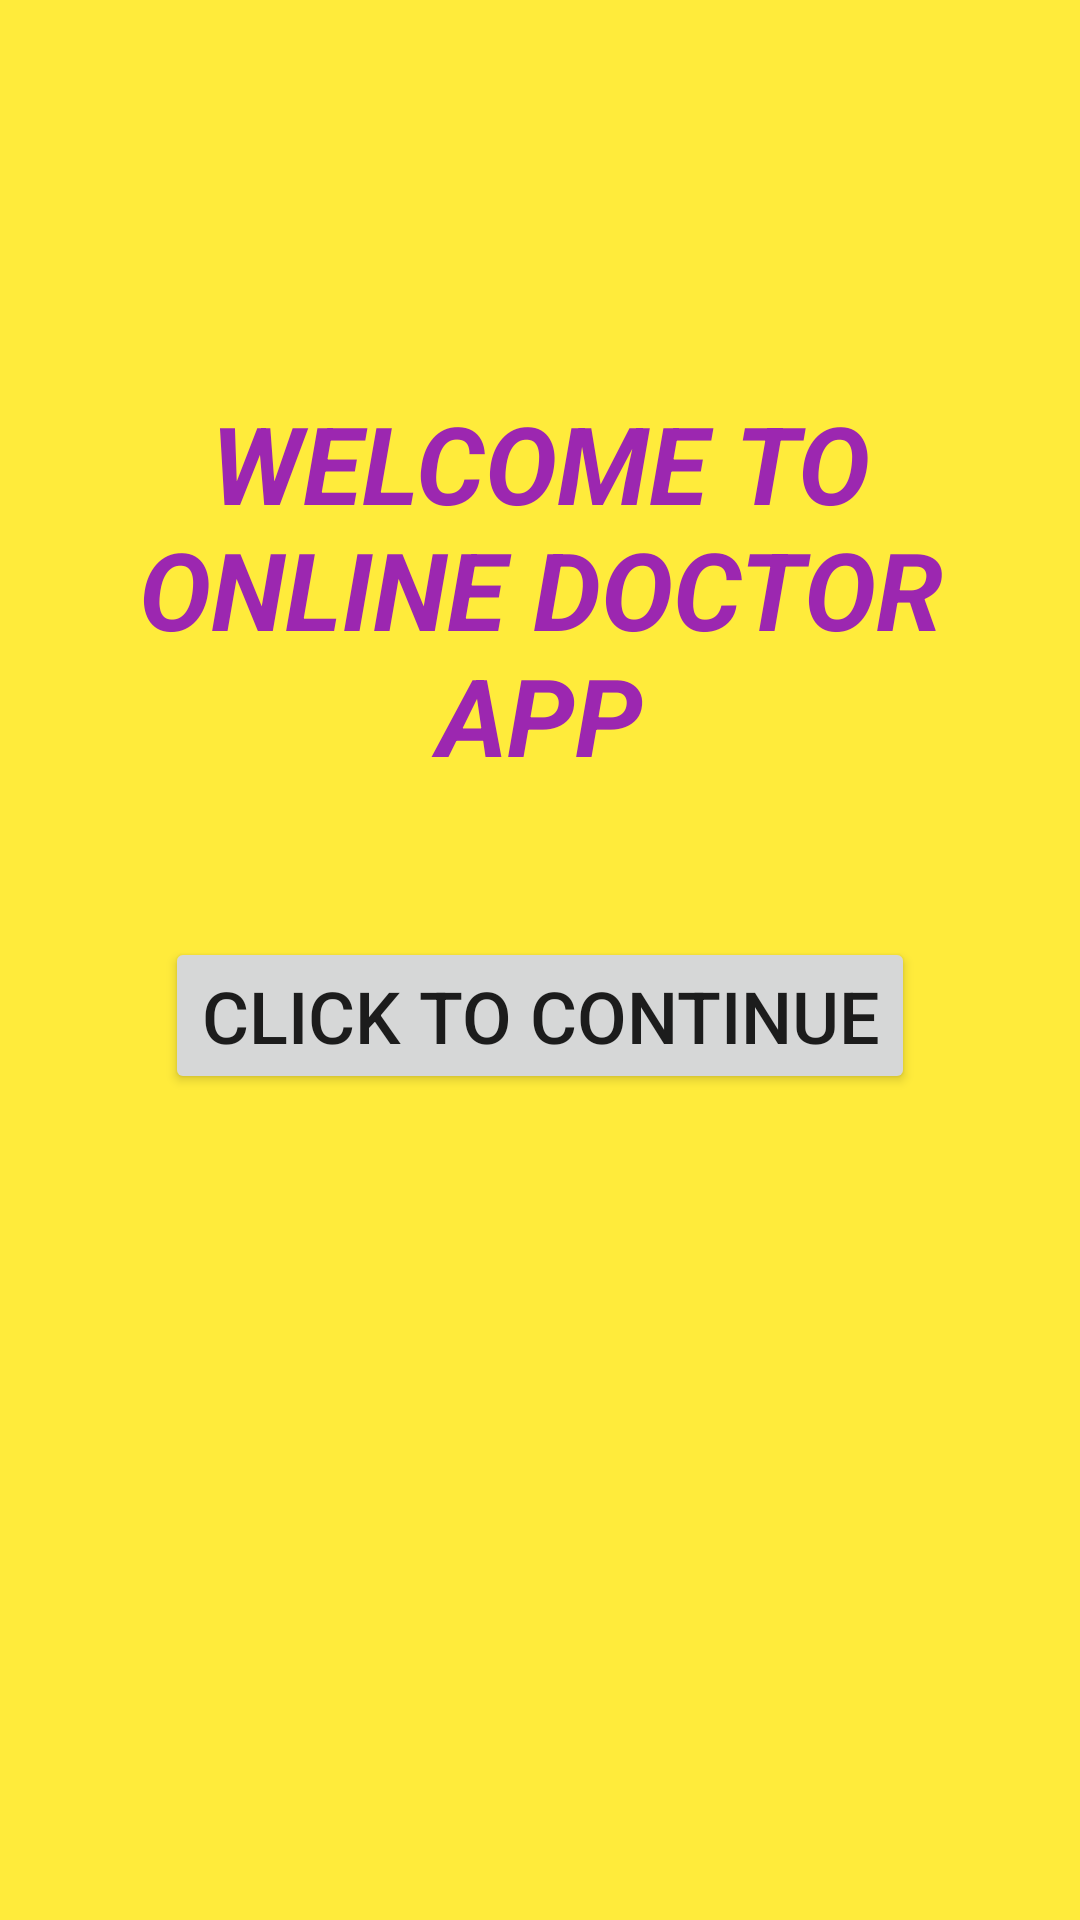

Write the Android layout XML for this screen, with the resource values it uses.
<!-- AndroidManifest.xml: application theme AppTheme -->
<!-- res/layout/activity_main.xml -->
<?xml version="1.0" encoding="utf-8"?>
<LinearLayout xmlns:android="http://schemas.android.com/apk/res/android"
    xmlns:app="http://schemas.android.com/apk/res-auto"
    xmlns:tools="http://schemas.android.com/tools"
    android:layout_width="match_parent"
    android:layout_height="match_parent"
    android:orientation="vertical"
    android:background="#ffeb3b"
    tools:context=".MainActivity">

    <ImageView
        android:id="@+id/logo"
        android:layout_width="wrap_content"
        android:layout_height="wrap_content"
        android:layout_gravity="center_horizontal"
        android:layout_marginLeft="10dp"
        android:layout_marginTop="80dp"
        android:layout_marginRight="10dp"
        android:contentDescription="@string/logo"
        android:foregroundGravity="clip_horizontal"
        app:srcCompat="@drawable/logo" />

    <TextView
        android:id="@+id/Welcome_Note"
        android:layout_width="wrap_content"
        android:layout_height="wrap_content"
        android:layout_gravity="center_horizontal"
        android:layout_marginLeft="10dp"
        android:layout_marginTop="50dp"
        android:layout_marginRight="10dp"
        android:foregroundGravity="clip_horizontal"
        android:gravity="center_horizontal"
        android:text="@string/welcome_text"
        android:textColor="#9C27B0"
        android:textSize="36sp"
        android:textStyle="bold|italic" />

    <Button
        android:id="@+id/btn_Continue"
        android:layout_width="wrap_content"
        android:layout_height="wrap_content"
        android:layout_gravity="center_horizontal"
        android:layout_marginLeft="10dp"
        android:layout_marginTop="50dp"
        android:layout_marginRight="10dp"
        android:foregroundGravity="clip_horizontal"
        android:gravity="center_horizontal"
        android:text="@string/btn_continue"
        android:textSize="24sp" />
</LinearLayout>
<!-- resources referenced by this layout -->
<resources>
  <string name="btn_continue">CLICK TO CONTINUE</string>
  <string name="logo">logo</string>
  <string name="welcome_text">WELCOME TO ONLINE DOCTOR APP</string>
  <style name="AppTheme" parent="Theme.AppCompat.Light.DarkActionBar">
  
          <item name="colorPrimary">@color/colorPrimary</item>
          <item name="colorPrimaryDark">@color/colorPrimaryDark</item>
          <item name="colorAccent">@color/colorAccent</item>
  
      </style>
  <color name="colorPrimary">#ff5722</color>
  <color name="colorPrimaryDark">#64dd17</color>
  <color name="colorAccent">#9C27B0</color>
</resources>
